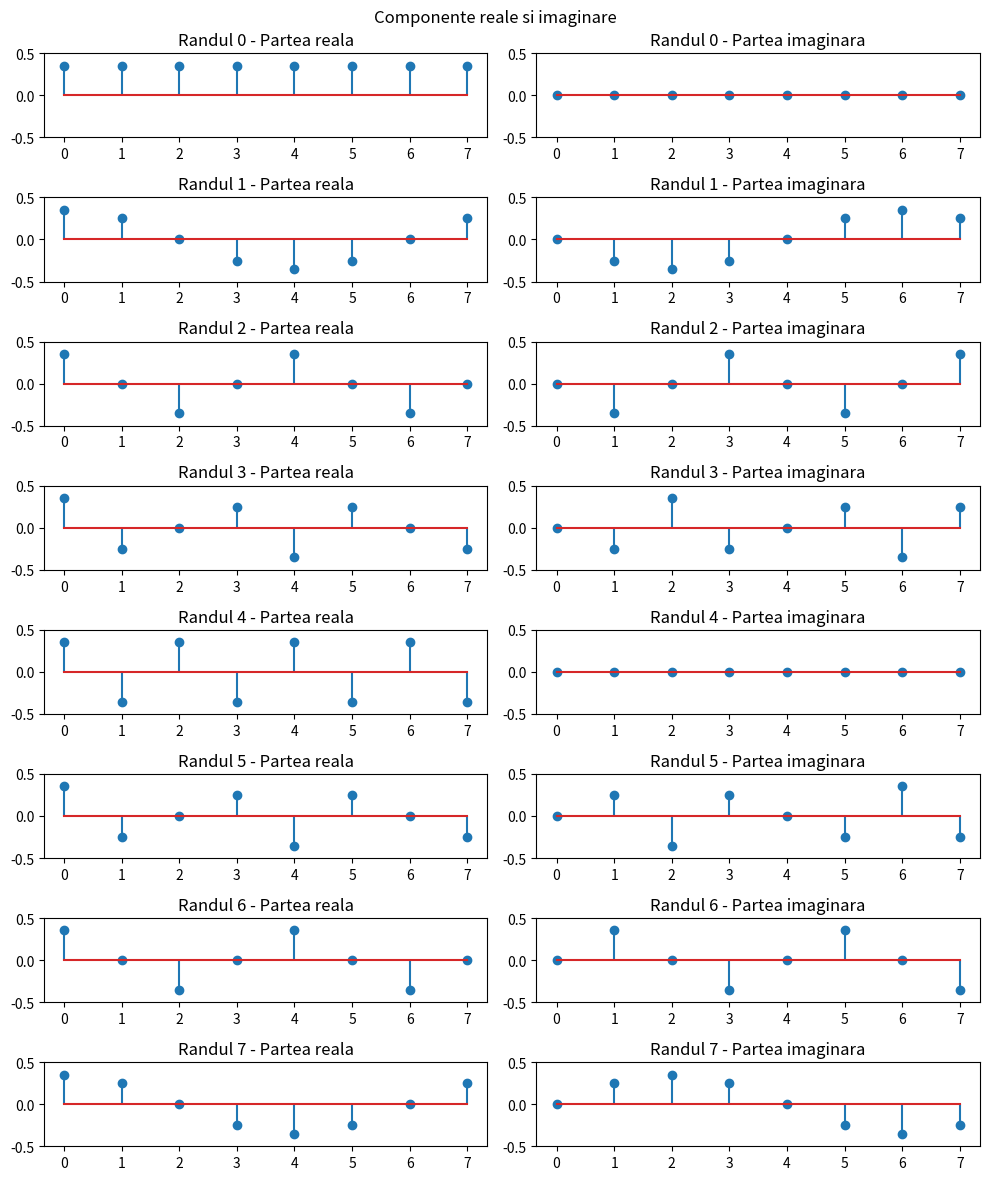
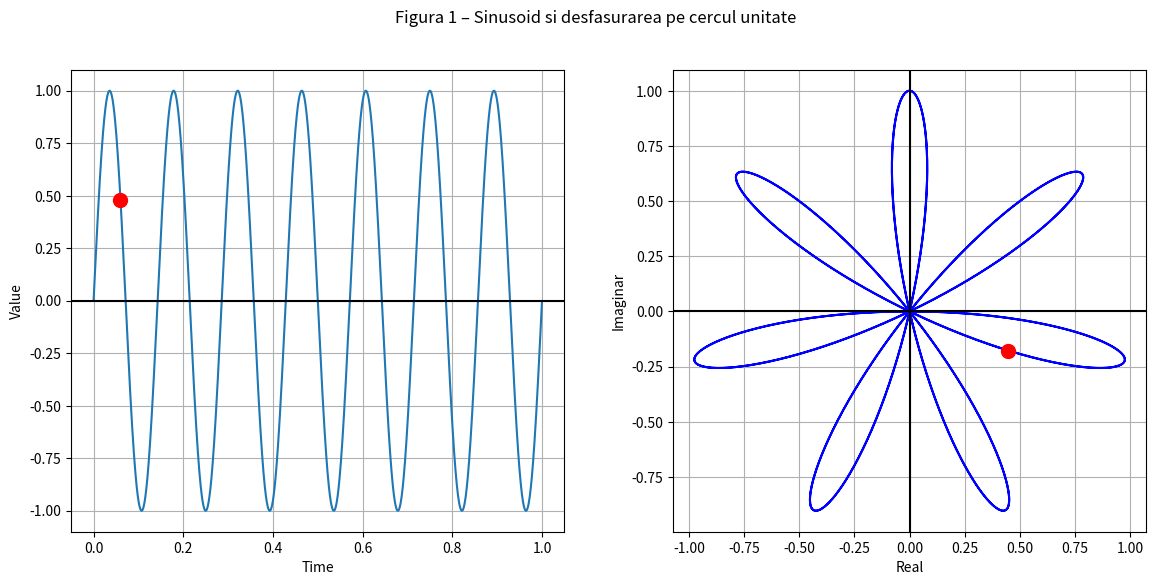
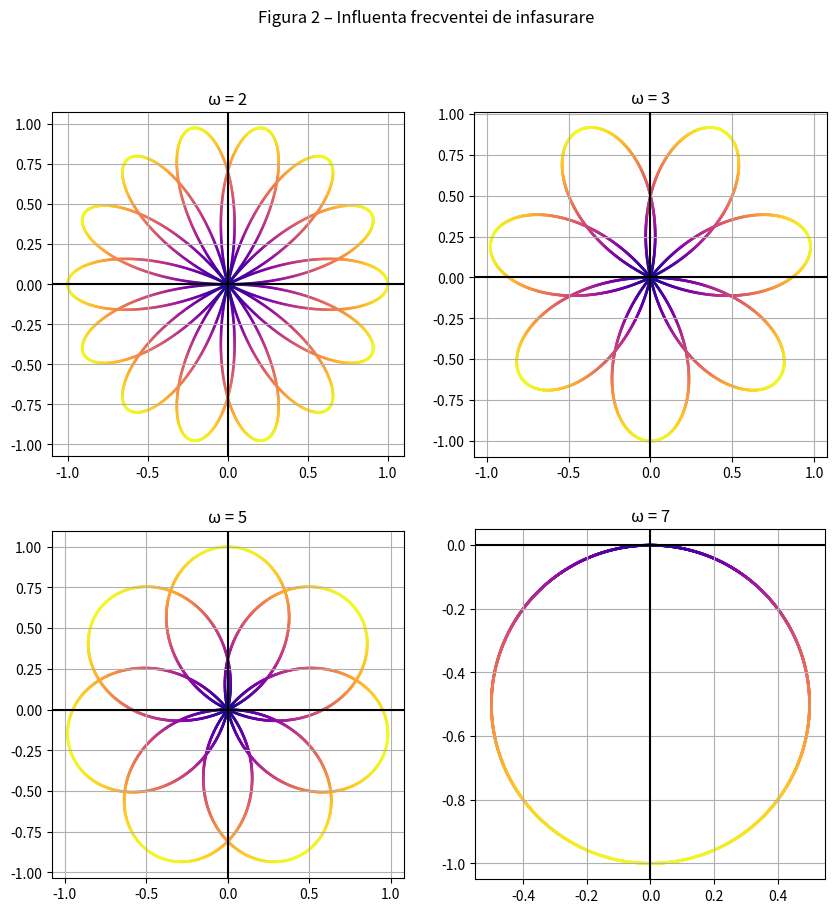
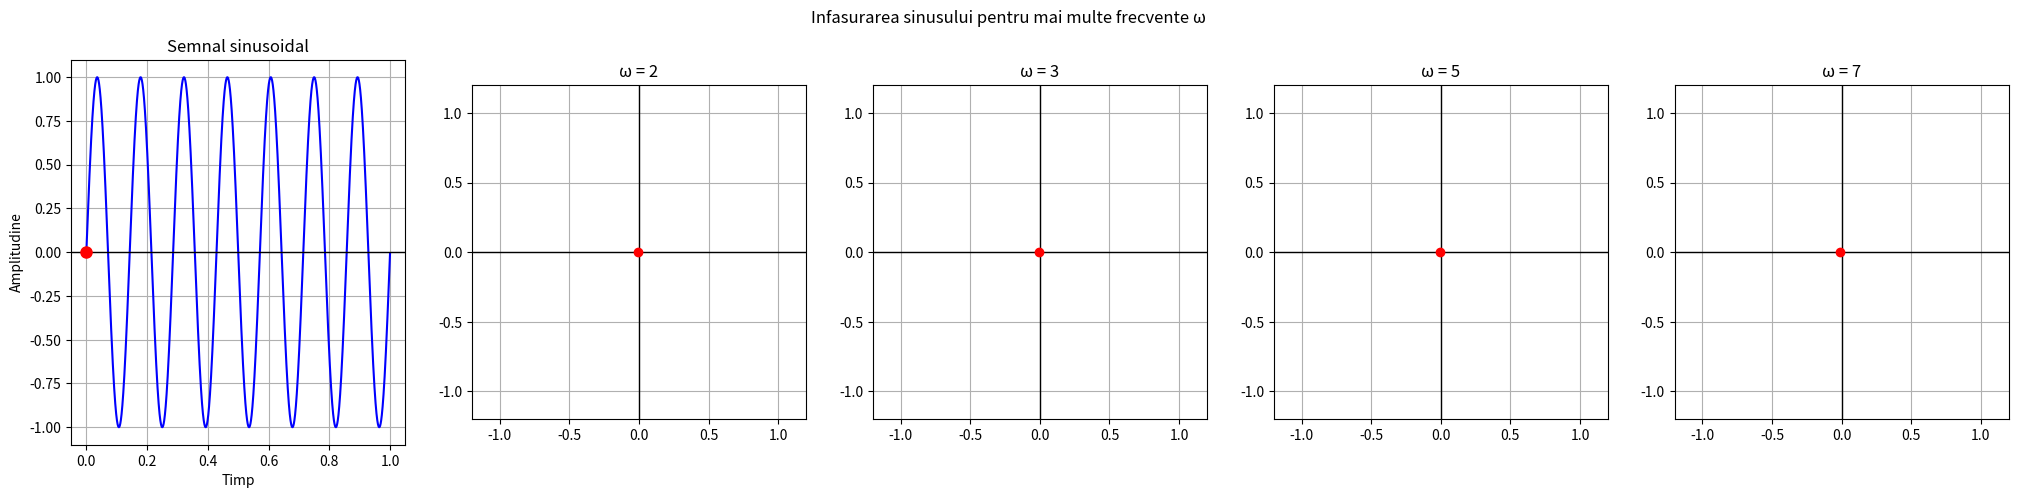
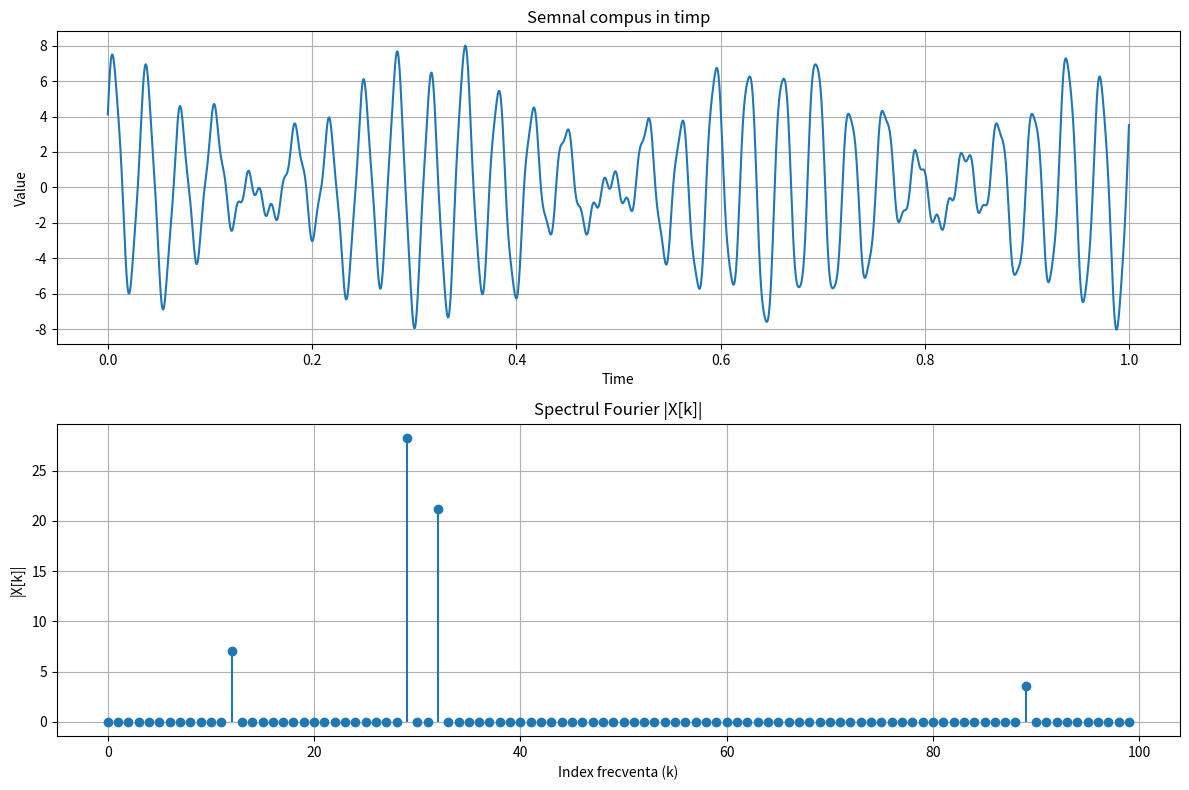
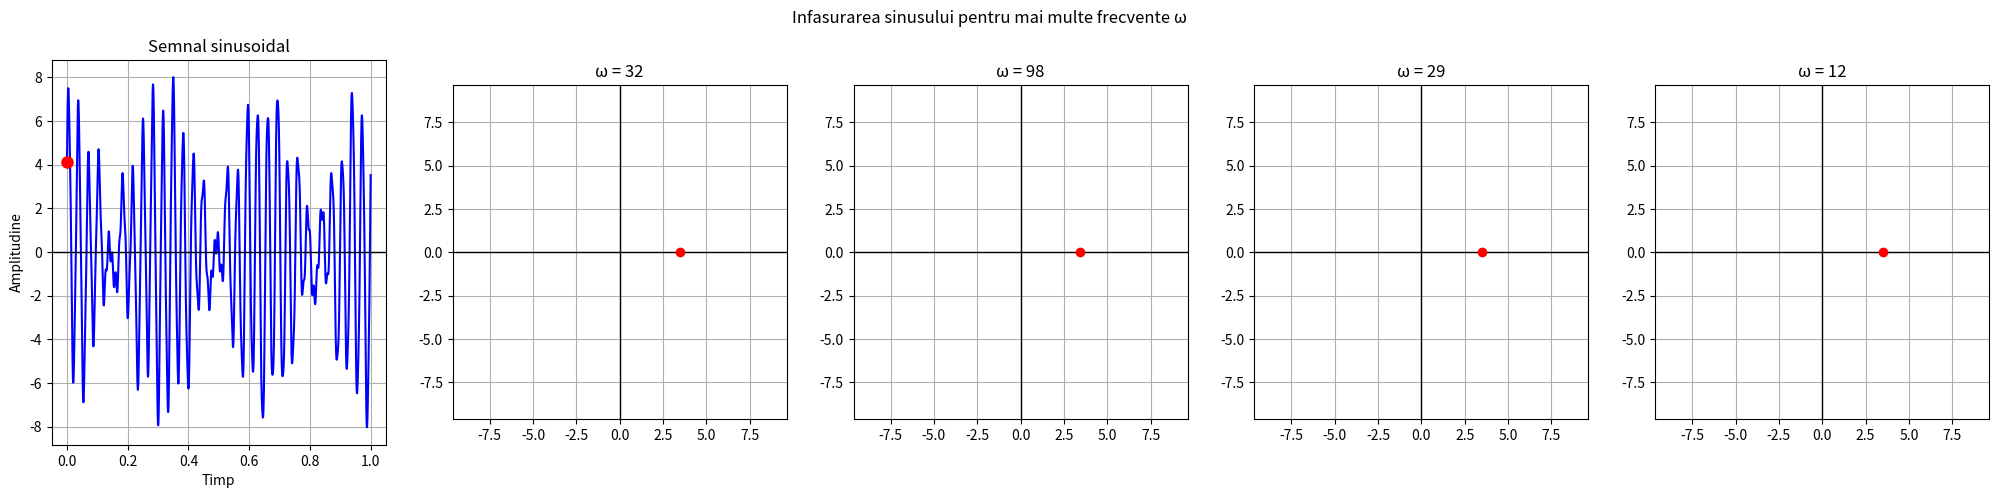

Write the Python code that produced these figures, in order.
import numpy as np
import matplotlib.pyplot as plt
import math
import matplotlib.animation as animation

PI = np.pi

DEFAULT = 5000
FS = 44100
RATE = int(1e5)
plt_index = 0


def animate_wrap_multi(s1, freqs=(2, 3, 5, 7), interval=10, num_samples=DEFAULT):
    t, x = s1[0], s1[1]
    N = len(x)
    n = np.arange(N)

    ncols = len(freqs) + 1
    fig, axes = plt.subplots(1, ncols, figsize=(5 * ncols, 5))
    ax_time = axes[0]
    ax_wraps = axes[1:]

    ax_time.plot(t, x, color='b')
    ax_time.set_xlabel("Timp")
    ax_time.set_ylabel("Amplitudine")
    ax_time.set_title("Semnal sinusoidal")
    ax_time.grid(True)
    ax_time.axhline(0, color='black', lw=1)

    point_time, = ax_time.plot([], [], 'ro', markersize=8)

    circles = []
    lines = []
    points = []
    limits = 1.2 * np.max(np.abs(x))

    for i, f in enumerate(freqs):
        ax = ax_wraps[i]
        u = unit_circle(scale_vector=x, f=f, num_samples=num_samples)
        c = u[0] + 1j * u[1]
        circles.append(c)
        ax.set_aspect('equal')
        ax.set_xlim(-limits, limits)
        ax.set_ylim(-limits, limits)
        ax.axhline(0, color='black', lw=1)
        ax.axvline(0, color='black', lw=1)
        ax.grid(True)
        ax.set_title(f"ω = {f}")
        line, = ax.plot([], [], 'b-', lw=2)
        point, = ax.plot([], [], 'ro', markersize=6)
        lines.append(line)
        points.append(point)

    def update(i):
        point_time.set_data([t[i]], [x[i]])

        for k, c in enumerate(circles):
            lines[k].set_data(c.real[:i], c.imag[:i])
            points[k].set_data(
                [c.real[i-1]], [c.imag[i-1]] if i > 0 else [0])
        return [point_time, *lines, *points]

    ani = animation.FuncAnimation(
        fig, update, frames=N, interval=interval, blit=True
    )

    plt.suptitle("Infasurarea sinusului pentru mai multe frecvente ω")
    plt.show()


def make_fourier_matrix(N):
    m = []
    for i in range(N):
        m.append([])
        for n in range(N):
            m[i].append(math.e ** (-2 * PI * 1j * n * i / N))
    return 1 / math.sqrt(N) * np.array(m)


def show_and_save():
    global plt_index
    plt.savefig(f"plot_{plt_index}.pdf")
    plt_index += 1
    plt.show()


def saw(f, fs=DEFAULT, t=1, start=0):
    ts = 1 / fs
    time = np.arange(start, start + t, ts)
    return time, 2 * np.mod(f * time, 1) - 1, "Time", "Value"


def square(f, fs=DEFAULT, t=1, start=0):
    time, s, _, _ = sinusoid(A=1, f=f, fs=fs, t=t, start=start)
    return time, np.sign(s), "Time", "Value"


def sinusoid(A, f, phi=0, fs=DEFAULT, t=1, start=0, func=np.sin):
    ts = 1 / fs
    time = np.arange(start, start + t, ts)
    return time, A * func(2 * np.pi * f * time + phi), "Time", "Value"


def unit_circle(num_samples=DEFAULT, scale_vector=None, f=1):
    c = np.exp(-np.arange(num_samples) / num_samples * 2 * PI * 1j * f)
    if scale_vector is not None:
        c *= scale_vector
    return c.real, c.imag, "Real", "Imaginar"


def plot_samples(x, y, l1="Time", l2="Value"):
    plt.figure(figsize=(8, 4))
    plt.plot(x, y)
    plt.xlabel(l1)
    plt.ylabel(l2)
    plt.title("Sample Plot")
    plt.grid(True)


def plot_multiple_samples(xs, ys, labels, l1="Time", l2="Value"):
    plt.figure(figsize=(10, 5))

    for i, y in enumerate(ys):
        plt.plot(xs[i], y, label=labels[i])

    plt.title("Sample Arrays")
    plt.xlabel("Index")
    plt.ylabel("Value")
    plt.legend()
    plt.grid(True)


def plot_samples_subplots(data_list, figsize=(12, 8), titles=None):
    n = len(data_list)
    plt.figure(figsize=figsize)

    for i, (x, y, l1, l2) in enumerate(data_list, start=1):
        plt.subplot(n, 1, i)
        plt.plot(x, y)
        plt.xlabel(l1)
        plt.ylabel(l2)
        if titles:
            plt.title(titles[i-1])
        else:
            plt.title(f"Sample Plot {i}")
        plt.grid(True)
        plt.axhline(0, color='black', linewidth=.5)
        plt.axvline(0, color='black', linewidth=.5)

    plt.tight_layout()


def _1():
    N = 8
    m = make_fourier_matrix(N)

    print(np.allclose(m.conj().T @ m, np.eye(N)))

    fig, axes = plt.subplots(N, 2, figsize=(10, 12))
    fig.suptitle("Componente reale si imaginare")

    x = np.arange(N)
    for k in range(N):
        y = m[k, :].flatten()
        axes[k, 0].stem(x, y.real)
        axes[k, 0].set_title(f"Randul {k} - Partea reala")
        axes[k, 0].set_ylim(-0.5, 0.5)

        axes[k, 1].stem(x, y.imag)
        axes[k, 1].set_title(f"Randul {k} - Partea imaginara")
        axes[k, 1].set_ylim(-0.5, 0.5)

    plt.tight_layout()
    show_and_save()


def _2():

    s1 = sinusoid(A=1, f=7)
    u = unit_circle(num_samples=len(s1[1]), scale_vector=s1[1], f=1)

    fig, axes = plt.subplots(1, 2, figsize=(14, 6))

    axes[0].plot(s1[0], s1[1])
    axes[0].scatter([s1[0][300]], [s1[1][300]], color='red', s=100, zorder=5)
    axes[0].set_xlabel(s1[2])
    axes[0].set_ylabel(s1[3])
    axes[0].axhline(0, color='black')
    axes[0].grid()

    axes[1].plot(u[0], u[1], color='blue')
    axes[1].scatter([u[0][300]], [u[1][300]], color='red', s=100, zorder=5)
    axes[1].set_xlabel(u[2])
    axes[1].set_ylabel(u[3])
    axes[1].axhline(0, color='black')
    axes[1].axvline(0, color='black')
    axes[1].grid()
    axes[1].set_aspect('equal')

    plt.suptitle("Figura 1 – Sinusoid si desfasurarea pe cercul unitate")
    show_and_save()

    frecvente = [2, 3, 5, 7]
    fig, axes = plt.subplots(2, 2, figsize=(10, 10))
    axes = axes.flatten()

    for i, f in enumerate(frecvente):
        z = unit_circle(num_samples=len(s1[1]), scale_vector=s1[1], f=f)
        dist = np.sqrt(z[0]**2 + z[1]**2)

        color = plt.cm.plasma(dist / dist.max())

        axes[i].scatter(z[0], z[1], c=color, s=1)
        axes[i].set_aspect('equal')
        axes[i].set_title(f"ω = {f}")
        axes[i].axhline(0, color='black')
        axes[i].axvline(0, color='black')
        axes[i].grid()

    plt.suptitle("Figura 2 – Influenta frecventei de infasurare")
    show_and_save()

    animate_wrap_multi(s1)


def _3():
    fs = 2400
    s1 = sinusoid(A=3, f=32, phi=PI/4, fs=fs)
    s2 = sinusoid(A=.5, f=89, fs=fs)
    s3 = sinusoid(A=4, f=29, phi=PI/6, fs=fs)
    s4 = sinusoid(A=1, f=12, fs=fs)
    s5 = [s1[0], s1[1] + s2[1] + s3[1] + s4[1], "Time", "Value"]
    F = make_fourier_matrix(200)
    X = F @ s5[1][::12]

    freq = np.arange(100)
    fig, axes = plt.subplots(2, 1, figsize=(12, 8))

    axes[0].plot(s5[0], s5[1])
    axes[0].set_title("Semnal compus in timp")
    axes[0].set_xlabel(s5[2])
    axes[0].set_ylabel(s5[3])
    axes[0].grid(True)

    # Spectrul Fourier (magnitudinea)
    axes[1].stem(freq, np.abs(X)[:100], basefmt=" ")
    axes[1].set_title("Spectrul Fourier |X[k]|")
    axes[1].set_xlabel("Index frecventa (k)")
    axes[1].set_ylabel("|X[k]|")
    axes[1].grid(True)

    plt.tight_layout()
    show_and_save()
    animate_wrap_multi(s5, freqs=(32, 98, 29, 12), num_samples=fs, interval=30)


_1()
_2()
_3()
